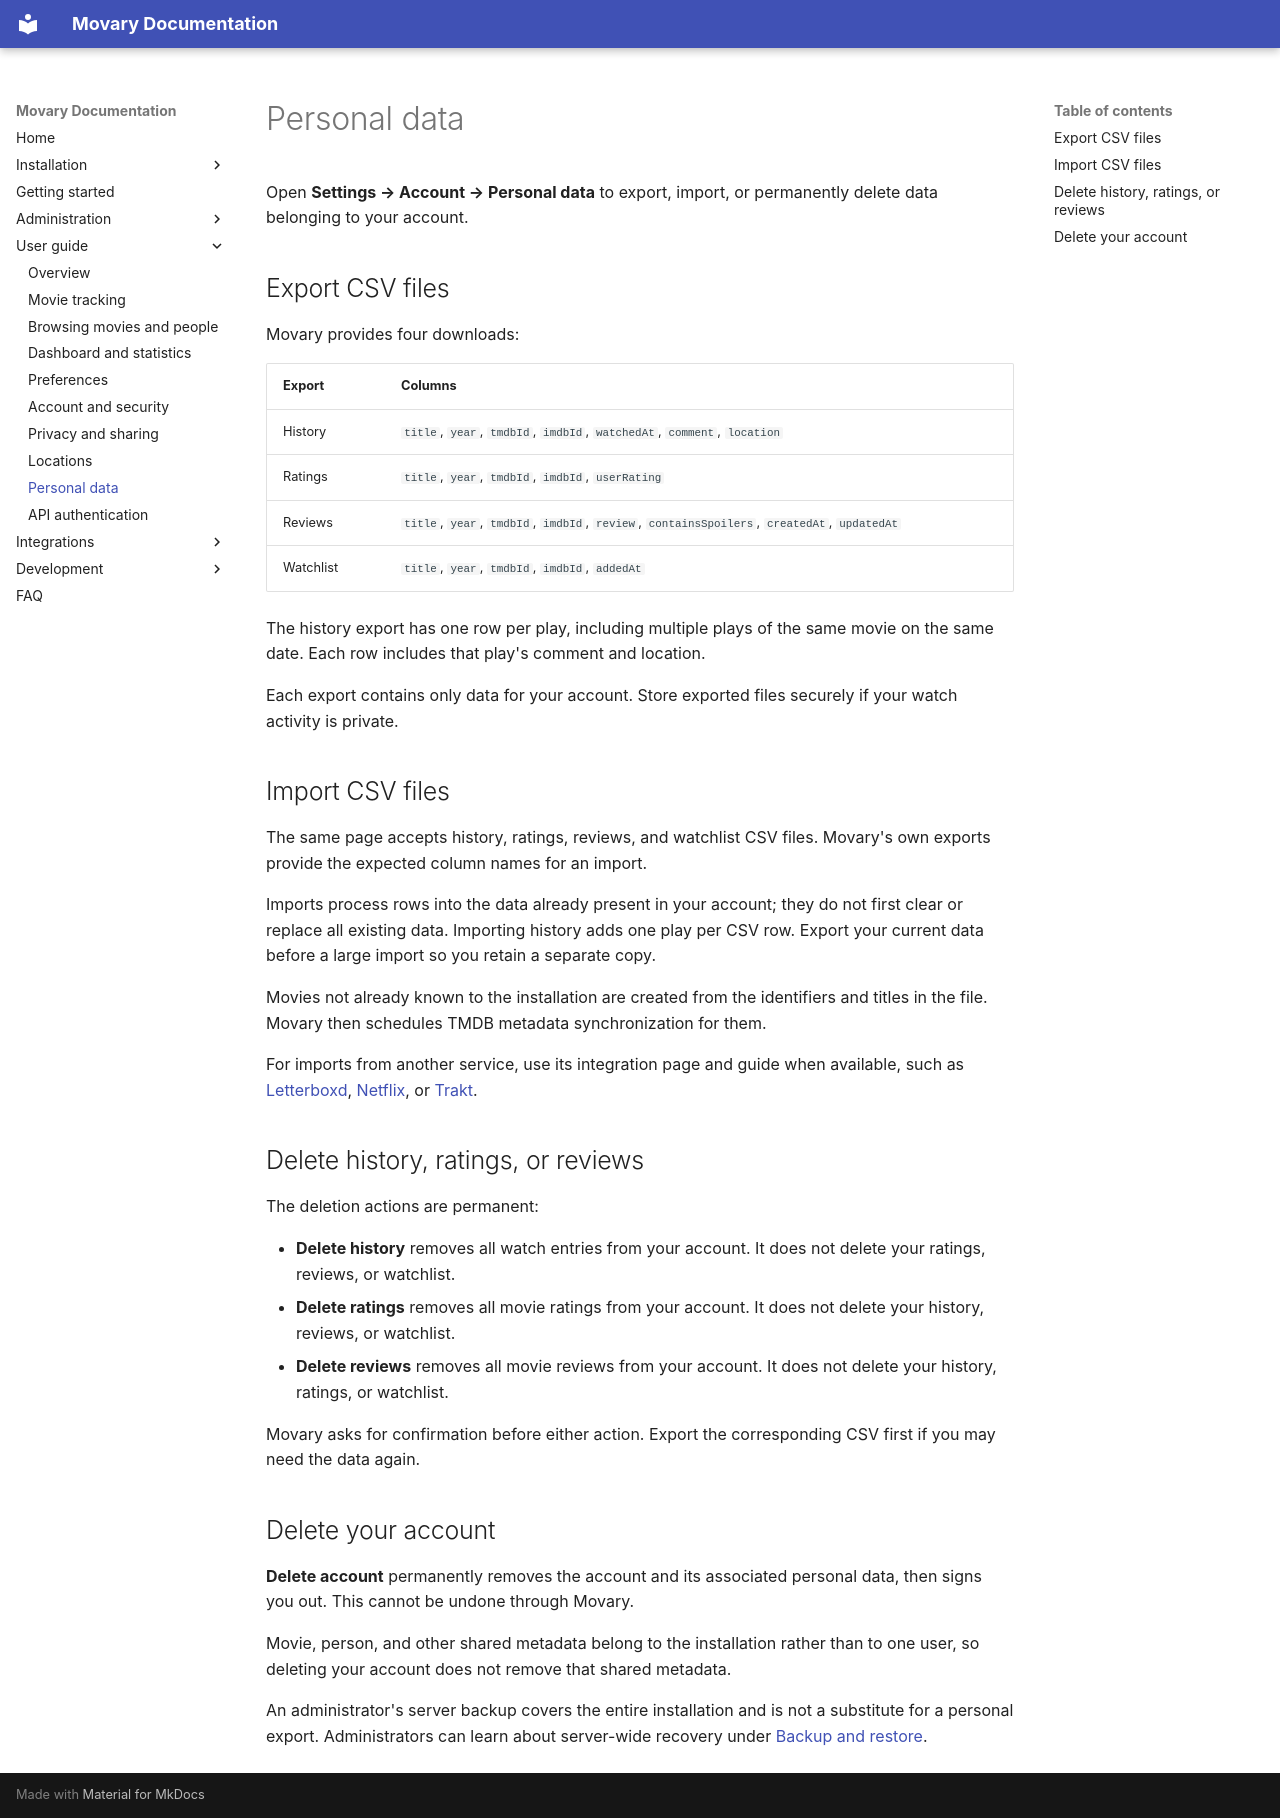

repository: leepeuker/movary · page: user-guide/personal-data/index.html · generator: mkdocs

# Personal data

Open **Settings → Account → Personal data** to export, import, or permanently delete data belonging to your account.

## Export CSV files

Movary provides four downloads:

| Export | Columns |
|:-------|:--------|
| History | `title`, `year`, `tmdbId`, `imdbId`, `watchedAt`, `comment`, `location` |
| Ratings | `title`, `year`, `tmdbId`, `imdbId`, `userRating` |
| Reviews | `title`, `year`, `tmdbId`, `imdbId`, `review`, `containsSpoilers`, `createdAt`, `updatedAt` |
| Watchlist | `title`, `year`, `tmdbId`, `imdbId`, `addedAt` |

The history export has one row per play, including multiple plays of the same movie on the same date. Each row includes that play's comment and location.

Each export contains only data for your account. Store exported files securely if your watch activity is private.

## Import CSV files

The same page accepts history, ratings, reviews, and watchlist CSV files. Movary's own exports provide the expected column names for an import.

Imports process rows into the data already present in your account; they do not first clear or replace all existing data. Importing history adds one play per CSV row. Export your current data before a large import so you retain a separate copy.

Movies not already known to the installation are created from the identifiers and titles in the file. Movary then schedules TMDB metadata synchronization for them.

For imports from another service, use its integration page and guide when available, such as [Letterboxd](../features/letterboxd.md), [Netflix](../features/netflix.md), or [Trakt](../features/trakt.md).

## Delete history, ratings, or reviews

The deletion actions are permanent:

- **Delete history** removes all watch entries from your account. It does not delete your ratings, reviews, or watchlist.
- **Delete ratings** removes all movie ratings from your account. It does not delete your history, reviews, or watchlist.
- **Delete reviews** removes all movie reviews from your account. It does not delete your history, ratings, or watchlist.

Movary asks for confirmation before either action. Export the corresponding CSV first if you may need the data again.

## Delete your account

**Delete account** permanently removes the account and its associated personal data, then signs you out. This cannot be undone through Movary.

Movie, person, and other shared metadata belong to the installation rather than to one user, so deleting your account does not remove that shared metadata.

An administrator's server backup covers the entire installation and is not a substitute for a personal export. Administrators can learn about server-wide recovery under [Backup and restore](../backup-and-restore.md).
